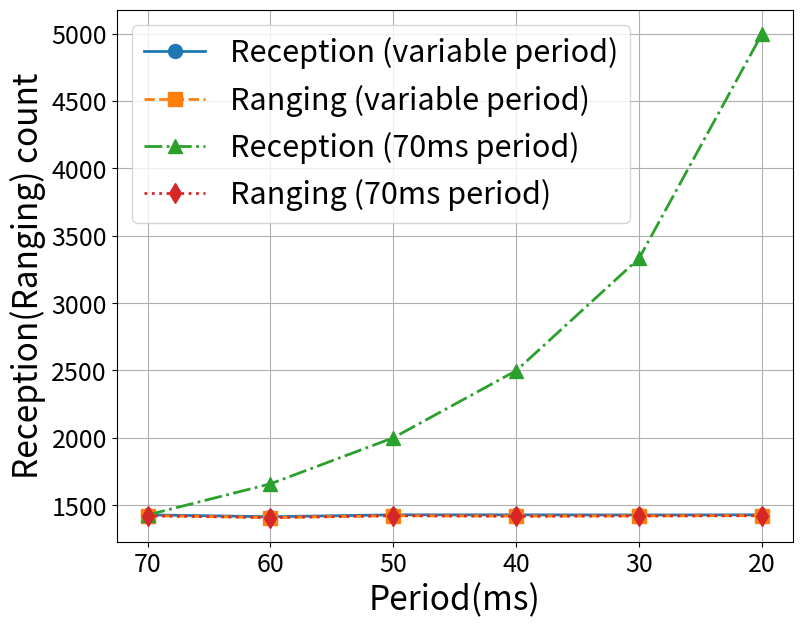

Here is the Python script that generated this plot:
import matplotlib.pyplot as plt

# 数据定义
x_label = [70, 60, 50, 40, 30, 20]
y_recvPacketNum_70_SR1 = [1429, 1415, 1429, 1429, 1428, 1429]
y_rangingNum_70_SR1 = [1423, 1409, 1422, 1420, 1421, 1423]
y_recvPacketNum_var_SR1 = [1428, 1659, 2001, 2499, 3333, 4999]
y_rangingNum_var_SR1 = [1422, 1409, 1423, 1419, 1421, 1423]

# 绘图
plt.figure(figsize=(8, 6))
plt.plot(x_label, y_recvPacketNum_70_SR1, label='Reception (variable period)',
         linestyle='-', marker='o', linewidth=2, markersize=10)
plt.plot(x_label, y_rangingNum_70_SR1, label='Ranging (variable period)',
         linestyle='--', marker='s', linewidth=2, markersize=10)
plt.plot(x_label, y_recvPacketNum_var_SR1, label='Reception (70ms period)',
        linestyle='-.', marker='^', linewidth=2, markersize=10)
plt.plot(x_label, y_rangingNum_var_SR1, label='Ranging (70ms period)',
         linestyle=':', marker='d', linewidth=2, markersize=10)

# 自定义图表
plt.xlabel('Period(ms)',fontsize=24)
plt.ylabel('Reception(Ranging) count',fontsize=24)
# plt.title('Packet and Ranging Numbers at Different Distances (Enhanced Markers)')
plt.legend(fontsize=22)
plt.xticks(fontsize=18)
plt.yticks(fontsize=18)
plt.subplots_adjust(left=0.145, right=0.99, top=0.999, bottom=0.112)
plt.gca().invert_xaxis()
plt.grid(True)

# 显示图表
plt.show()
